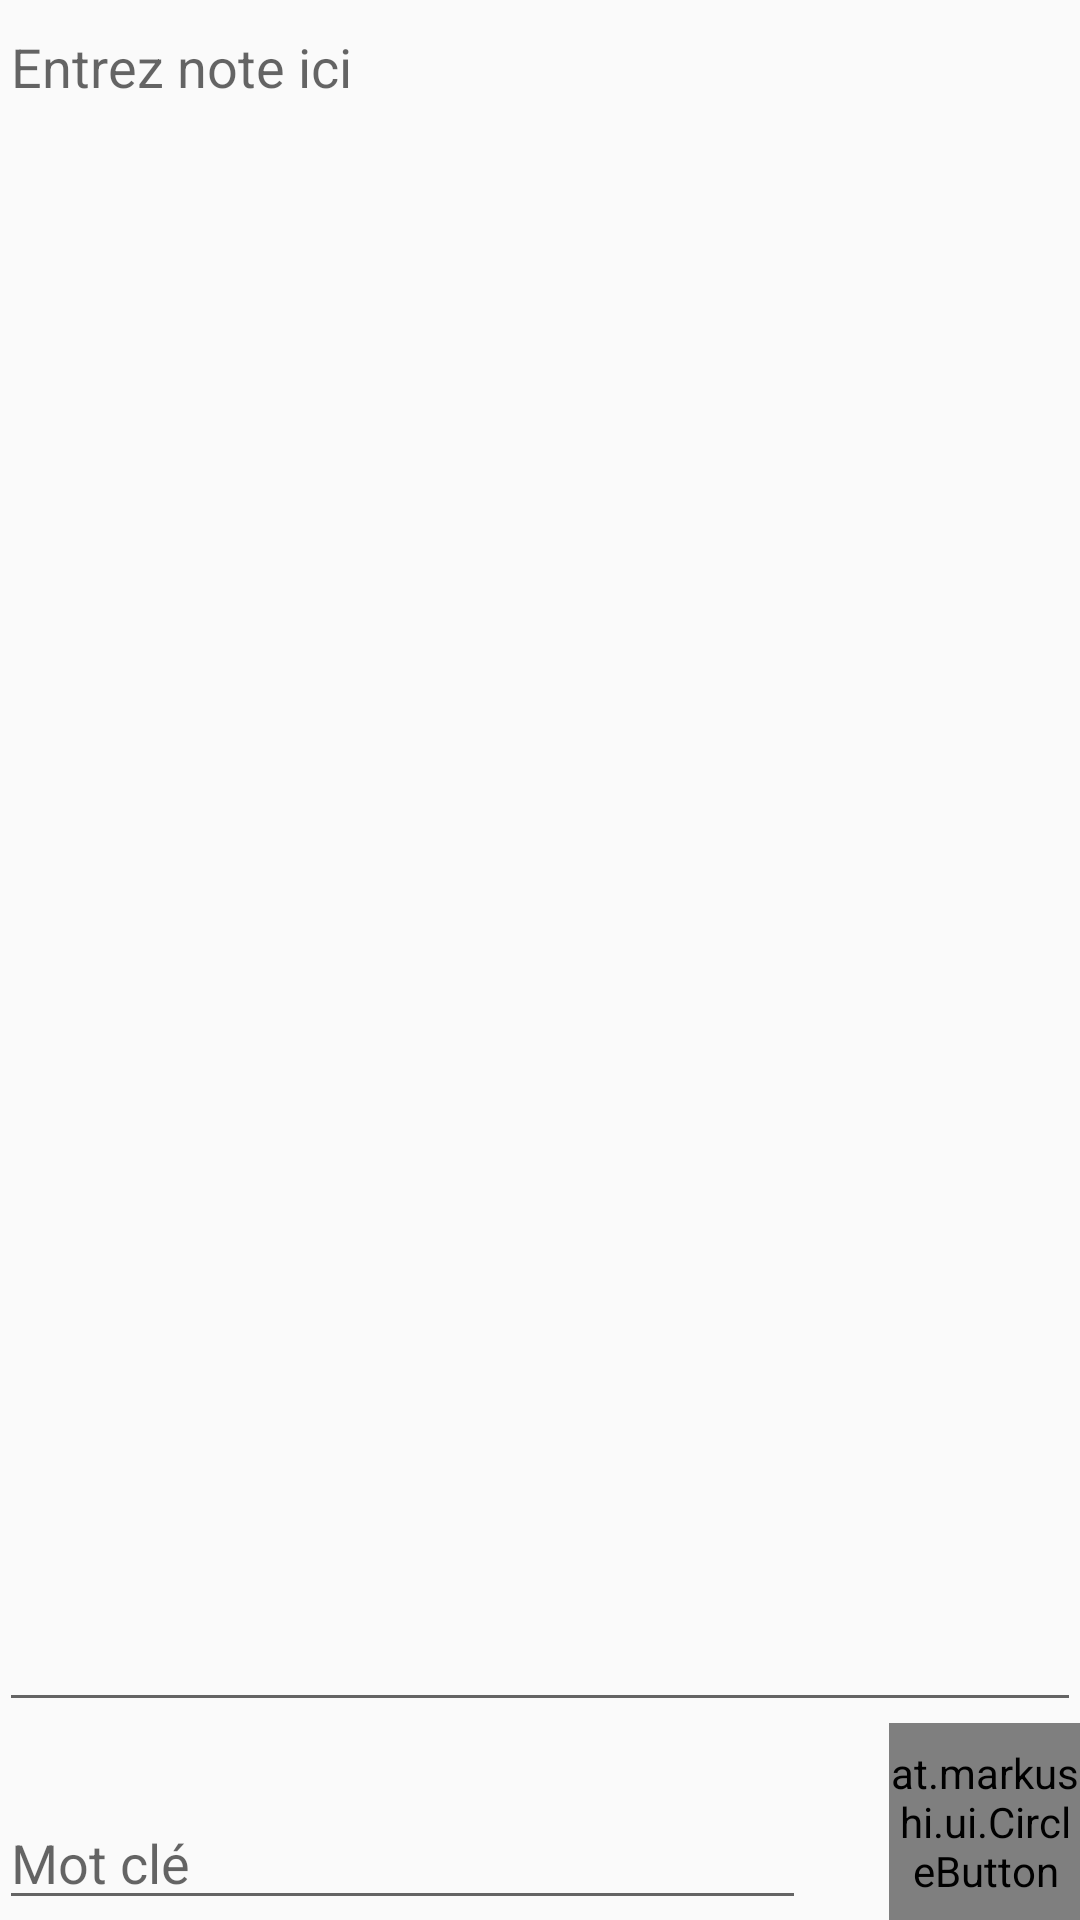

Here is an Android app screen rendered from its layout file. Give the layout XML and the strings, colors and styles it references.
<!-- AndroidManifest.xml: application theme AppTheme -->
<!-- res/layout/activity_editor_new.xml -->
<RelativeLayout xmlns:android="http://schemas.android.com/apk/res/android"
    xmlns:app="http://schemas.android.com/apk/res-auto"
    xmlns:tools="http://schemas.android.com/tools"
    android:id="@+id/tag_field"
    android:layout_width="match_parent"
    android:layout_height="match_parent"
    android:paddingBottom="@dimen/activity_vertical_margin"
    android:paddingLeft="@dimen/activity_horizontal_margin"
    android:paddingRight="@dimen/activity_horizontal_margin"
    android:paddingTop="@dimen/activity_vertical_margin"
    tools:context=".EditorActivity">


    <EditText
        android:id="@+id/editText"
        android:layout_width="wrap_content"
        android:layout_height="429dp"
        android:layout_alignParentBottom="true"
        android:layout_alignParentEnd="true"
        android:layout_alignParentLeft="true"
        android:layout_alignParentRight="true"
        android:layout_alignParentStart="true"
        android:layout_alignParentTop="true"
        android:layout_marginBottom="66dp"
        android:gravity="top"
        android:hint="@string/enter_note_here"
        android:inputType="textMultiLine|textCapSentences" />


    <at.markushi.ui.CircleButton
        android:layout_width="64dp"
        android:layout_height="64dp"
        android:layout_alignEnd="@+id/editText"
        android:layout_below="@+id/editText"
        android:layout_alignParentBottom="true"
        android:layout_marginTop="-66dp"
        android:onClick="grtSpeechInput"
        android:src="@drawable/microphone"
        app:cb_color="@color/colorPrimary"
        app:cb_pressedRingWidth="8dp" />

    
        
        
        
        
        
        
        
        

    <EditText
        android:id="@+id/note_tag"
        android:layout_width="269dp"
        android:layout_height="wrap_content"
        android:layout_alignParentBottom="true"
        android:layout_alignStart="@+id/editText"
        android:ems="10"
        android:hint="@string/tag_field"
        android:inputType="textPersonName" />

</RelativeLayout>
<!-- resources referenced by this layout -->
<resources>
  <color name="colorPrimary">#b79500</color>
  <!-- drawable microphone (drawable) -->
  <vector xmlns:android="http://schemas.android.com/apk/res/android"
      android:height="24dp"
      android:width="24dp"
      android:viewportWidth="24"
      android:viewportHeight="24">
      <path android:fillColor="#ffffff" android:pathData="M12,2A3,3 0 0,1 15,5V11A3,3 0 0,1 12,14A3,3 0 0,1 9,11V5A3,3 0 0,1 12,2M19,11C19,14.53 16.39,17.44 13,17.93V21H11V17.93C7.61,17.44 5,14.53 5,11H7A5,5 0 0,0 12,16A5,5 0 0,0 17,11H19Z" />
  </vector>
  <string name="enter_note_here">Entrez note ici</string>
  <string name="tag_field">Mot clé</string>
  <style name="AppTheme" parent="Theme.AppCompat.Light.DarkActionBar">
          
          <item name="colorPrimary">@color/colorPrimary</item>
          <item name="colorPrimaryDark">@color/colorPrimaryDark</item>
          <item name="colorAccent">@color/colorAccent</item>
      </style>
  <color name="colorPrimaryDark">#85f9cb00</color>
  <color name="colorAccent">#745f00</color>
</resources>
